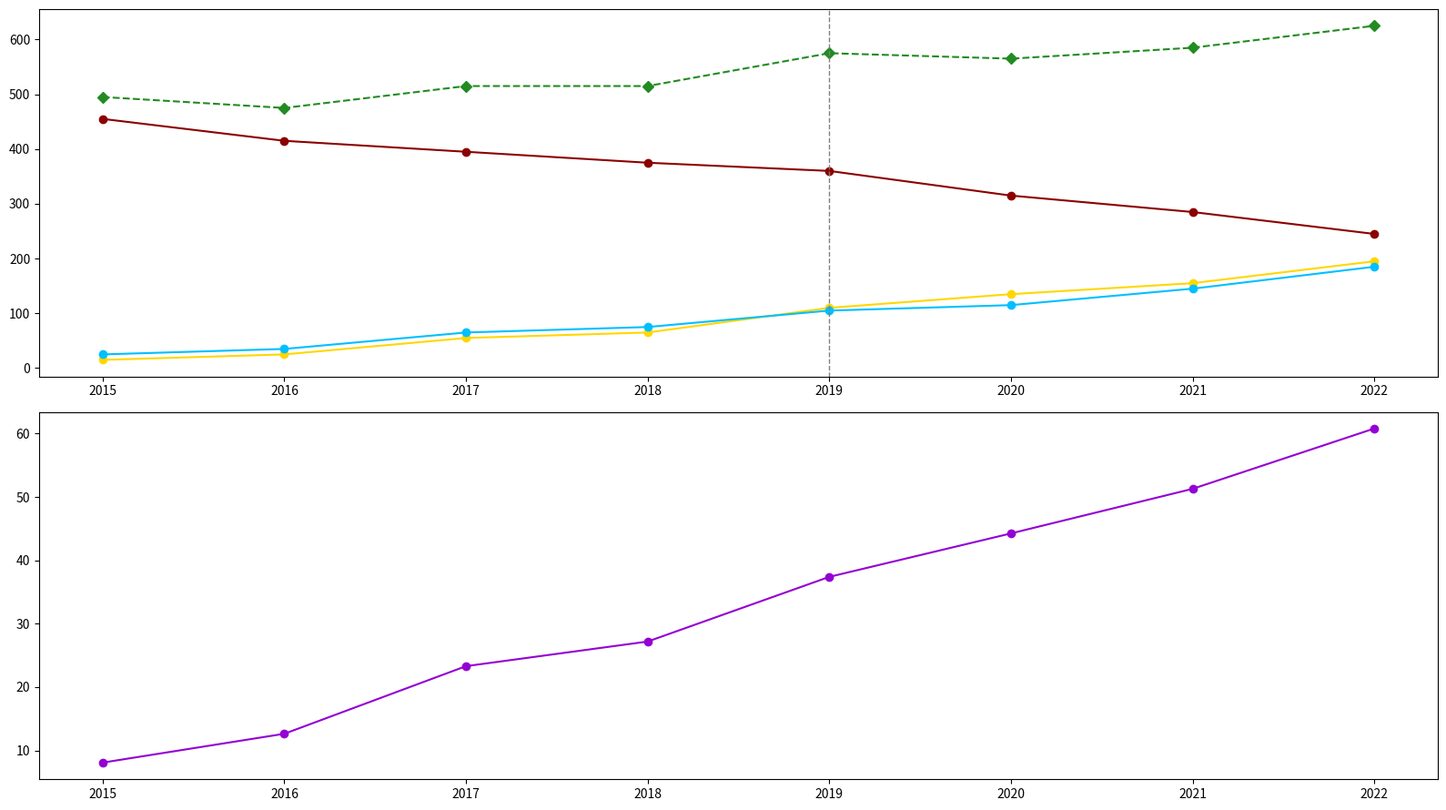

Write the Python code that produced this figure.
import matplotlib.pyplot as plt
import numpy as np

years = np.arange(2015, 2023)
fossil_fuels = np.array([455, 415, 395, 375, 360, 315, 285, 245])
solar_energy = np.array([15, 25, 55, 65, 110, 135, 155, 195])
wind_energy = np.array([25, 35, 65, 75, 105, 115, 145, 185])

total_energy = fossil_fuels + solar_energy + wind_energy
share_renewable = (solar_energy + wind_energy) / total_energy * 100

plt.figure(figsize=(16, 9))

# First subplot for energy data
plt.subplot(2, 1, 1)
plt.plot(years, fossil_fuels, color='darkred', marker='o', linestyle='-')
plt.plot(years, solar_energy, color='gold', marker='o', linestyle='-')
plt.plot(years, wind_energy, color='deepskyblue', marker='o', linestyle='-')
plt.plot(years, total_energy, color='forestgreen', marker='D', linestyle='--')

plt.axvline(x=2019, color='gray', linestyle='--', linewidth=1)

# Second subplot for renewable energy share
plt.subplot(2, 1, 2)
plt.plot(years, share_renewable, color='darkviolet', marker='o', linestyle='-')

plt.tight_layout()
plt.show()
